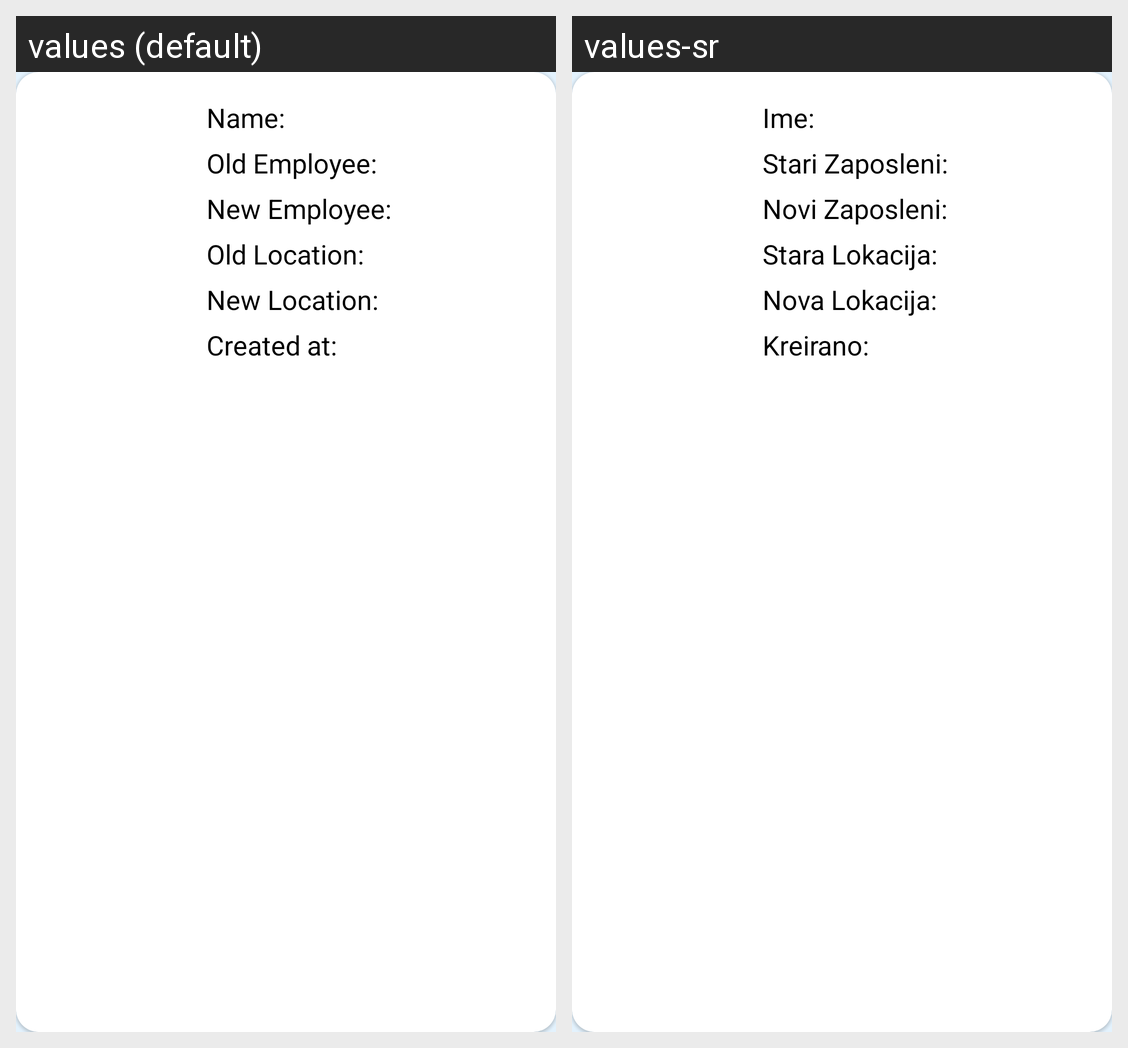

Translations of the strings shown on this Android screen, per locale in the grid:
Android screen res/layout/item.xml rendered under 2 locales, left to right: values (default), values-sr. Device: Nexus 5 (rendered at 1080×1920; each locale shown at half size, 540×960, under a caption strip naming it); theme Theme.AssetLedger.
Strings drawn on this screen, with the default value and each locale's value (text and hints the layout hard-codes, and strings that could not be matched under every locale, appear in the picture but are not listed):

name_starting_text
  values: Name:
  values-sr: Ime:

old_employee_starting_text
  values: Old Employee:
  values-sr: Stari Zaposleni:

new_employee_starting_text
  values: New Employee:
  values-sr: Novi Zaposleni:

old_location_starting_text
  values: Old Location:
  values-sr: Stara Lokacija:

new_location_starting_text
  values: New Location:
  values-sr: Nova Lokacija:

created_starting_text
  values: Created at:
  values-sr: Kreirano:
